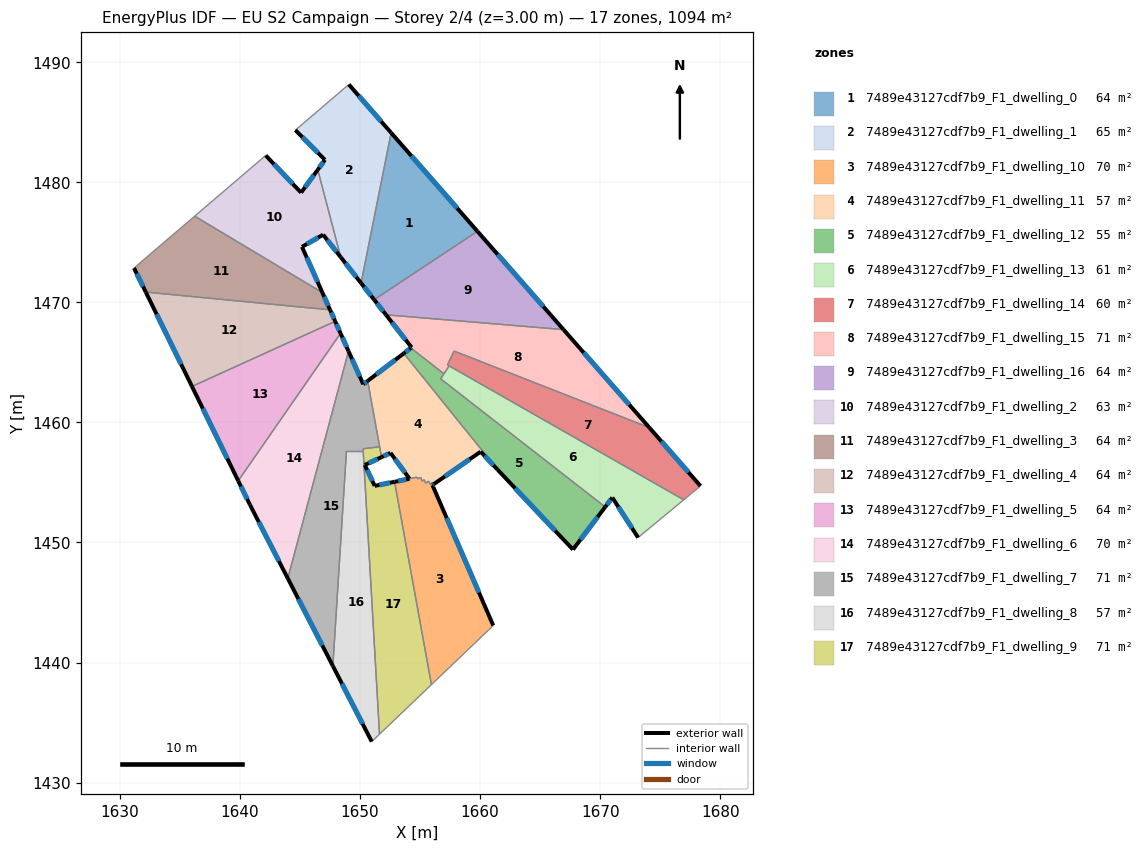
=== STOREY PLAN SPEC (per zone: floor XY polygon, exterior-wall plan segments, windows/doors) ===
zone 1: 7489e43127cdf7b9_F1_dwelling_0  (64.3 m²)
  floor: (1652.59, 1484.12) (1659.78, 1475.92) (1651.18, 1470.22) (1650.09, 1471.61)
  exterior wall: (1650.09, 1471.61) – (1651.18, 1470.22)  [1.8 m]
    window: (1650.34, 1471.28) – (1650.92, 1470.55)  [1.5 m²]
  exterior wall: (1659.78, 1475.92) – (1652.59, 1484.12)  [10.9 m]
    window: (1658.09, 1477.84) – (1654.28, 1482.20)  [9.2 m²]
  interior walls: 2
zone 2: 7489e43127cdf7b9_F1_dwelling_1  (65.4 m²)
  floor: (1649.07, 1488.15) (1652.59, 1484.12) (1650.09, 1471.61) (1648.39, 1473.77) (1646.48, 1481.05) (1647.08, 1481.87) (1644.62, 1484.35)
  exterior wall: (1648.39, 1473.77) – (1650.09, 1471.61)  [2.7 m]
    window: (1648.79, 1473.26) – (1649.69, 1472.12)  [2.3 m²]
  exterior wall: (1647.08, 1481.87) – (1646.48, 1481.05)  [1.0 m]
    window: (1646.94, 1481.68) – (1646.62, 1481.24)  [0.9 m²]
  exterior wall: (1644.62, 1484.35) – (1647.08, 1481.87)  [3.5 m]
    window: (1645.20, 1483.77) – (1646.50, 1482.45)  [2.9 m²]
  exterior wall: (1652.59, 1484.12) – (1649.07, 1488.15)  [5.4 m]
    window: (1651.77, 1485.07) – (1649.89, 1487.20)  [4.5 m²]
  interior walls: 3
zone 3: 7489e43127cdf7b9_F1_dwelling_10  (69.7 m²)
  floor: (1656.16, 1454.87) (1656.03, 1454.78) (1661.10, 1443.08) (1655.95, 1438.16) (1652.88, 1455.05) (1654.12, 1455.31) (1654.74, 1455.45) (1654.79, 1455.31) (1655.07, 1455.41) (1655.18, 1455.11) (1655.35, 1455.22) (1655.47, 1454.94) (1655.72, 1455.12) (1655.84, 1454.84) (1656.09, 1455.01)
  exterior wall: (1656.03, 1454.78) – (1656.16, 1454.87)  [0.2 m]
    window: (1656.06, 1454.80) – (1656.13, 1454.85)  [0.1 m²]
  exterior wall: (1661.10, 1443.08) – (1656.03, 1454.78)  [12.8 m]
    window: (1659.91, 1445.83) – (1657.22, 1452.04)  [10.8 m²]
  exterior wall: (1654.12, 1455.31) – (1652.88, 1455.05)  [1.3 m]
    window: (1653.83, 1455.25) – (1653.17, 1455.11)  [1.1 m²]
  interior walls: 12
zone 4: 7489e43127cdf7b9_F1_dwelling_11  (57.3 m²)
  floor: (1653.65, 1465.75) (1661.44, 1456.08) (1660.05, 1457.56) (1656.16, 1454.87) (1656.09, 1455.01) (1655.84, 1454.84) (1655.72, 1455.12) (1655.47, 1454.94) (1655.35, 1455.22) (1655.18, 1455.11) (1655.07, 1455.41) (1654.79, 1455.31) (1654.74, 1455.45) (1654.12, 1455.31) (1652.54, 1457.46) (1651.79, 1457.11) (1650.64, 1463.46)
  exterior wall: (1652.54, 1457.46) – (1654.12, 1455.31)  [2.7 m]
    window: (1652.91, 1456.96) – (1653.75, 1455.82)  [2.2 m²]
  exterior wall: (1651.79, 1457.11) – (1652.54, 1457.46)  [0.8 m]
    window: (1651.97, 1457.19) – (1652.36, 1457.38)  [0.7 m²]
  exterior wall: (1653.65, 1465.75) – (1650.64, 1463.46)  [3.8 m]
    window: (1652.94, 1465.21) – (1651.35, 1464.00)  [3.2 m²]
  exterior wall: (1660.05, 1457.56) – (1661.44, 1456.08)  [2.0 m]
    window: (1660.38, 1457.22) – (1661.11, 1456.43)  [1.7 m²]
  exterior wall: (1656.16, 1454.87) – (1660.05, 1457.56)  [4.7 m]
    window: (1657.07, 1455.50) – (1659.13, 1456.93)  [4.0 m²]
  interior walls: 13
zone 5: 7489e43127cdf7b9_F1_dwelling_12  (55.4 m²)
  floor: (1670.42, 1452.96) (1667.74, 1449.41) (1661.44, 1456.08) (1653.65, 1465.75) (1654.23, 1466.20) (1656.99, 1464.05) (1656.71, 1463.64)
  exterior wall: (1667.74, 1449.41) – (1670.42, 1452.96)  [4.5 m]
    window: (1668.37, 1450.24) – (1669.79, 1452.13)  [3.8 m²]
  exterior wall: (1661.44, 1456.08) – (1667.74, 1449.41)  [9.2 m]
    window: (1662.92, 1454.52) – (1666.26, 1450.98)  [7.7 m²]
  exterior wall: (1654.23, 1466.20) – (1653.65, 1465.75)  [0.7 m]
    window: (1654.10, 1466.09) – (1653.78, 1465.86)  [0.6 m²]
  interior walls: 4
zone 6: 7489e43127cdf7b9_F1_dwelling_13  (60.8 m²)
  floor: (1676.97, 1453.55) (1673.16, 1450.41) (1671.02, 1453.74) (1670.42, 1452.96) (1656.71, 1463.64) (1657.43, 1464.71)
  exterior wall: (1671.02, 1453.74) – (1673.16, 1450.41)  [4.0 m]
    window: (1671.52, 1452.96) – (1672.66, 1451.19)  [3.3 m²]
  exterior wall: (1670.42, 1452.96) – (1671.02, 1453.74)  [1.0 m]
    window: (1670.56, 1453.14) – (1670.88, 1453.56)  [0.8 m²]
  interior walls: 5
zone 7: 7489e43127cdf7b9_F1_dwelling_14  (60.0 m²)
  floor: (1674.10, 1459.56) (1678.36, 1454.71) (1676.97, 1453.55) (1657.43, 1464.71) (1657.28, 1464.79) (1657.84, 1465.95)
  exterior wall: (1678.36, 1454.71) – (1674.10, 1459.56)  [6.5 m]
    window: (1677.36, 1455.85) – (1675.10, 1458.42)  [5.4 m²]
  interior walls: 5
zone 8: 7489e43127cdf7b9_F1_dwelling_15  (70.6 m²)
  floor: (1666.95, 1467.73) (1674.10, 1459.56) (1657.84, 1465.95) (1657.28, 1464.79) (1657.43, 1464.71) (1656.99, 1464.05) (1654.23, 1466.20) (1654.30, 1466.25) (1652.16, 1468.96)
  exterior wall: (1652.16, 1468.96) – (1654.30, 1466.25)  [3.5 m]
    window: (1652.66, 1468.33) – (1653.80, 1466.89)  [2.9 m²]
  exterior wall: (1674.10, 1459.56) – (1666.95, 1467.73)  [10.9 m]
    window: (1672.43, 1461.48) – (1668.63, 1465.81)  [9.2 m²]
  exterior wall: (1654.30, 1466.25) – (1654.23, 1466.20)  [0.1 m]
    window: (1654.28, 1466.24) – (1654.25, 1466.21)  [0.1 m²]
  interior walls: 6
zone 9: 7489e43127cdf7b9_F1_dwelling_16  (64.3 m²)
  floor: (1659.78, 1475.92) (1666.95, 1467.73) (1652.16, 1468.96) (1651.18, 1470.22)
  exterior wall: (1651.18, 1470.22) – (1652.16, 1468.96)  [1.6 m]
    window: (1651.41, 1469.93) – (1651.93, 1469.26)  [1.3 m²]
  exterior wall: (1666.95, 1467.73) – (1659.78, 1475.92)  [10.9 m]
    window: (1665.27, 1469.65) – (1661.46, 1473.99)  [9.2 m²]
  interior walls: 2
zone 10: 7489e43127cdf7b9_F1_dwelling_2  (63.3 m²)
  floor: (1646.48, 1481.05) (1648.39, 1473.77) (1646.92, 1475.64) (1645.17, 1474.62) (1646.87, 1470.81) (1636.23, 1477.18) (1642.15, 1482.24) (1645.09, 1479.14)
  exterior wall: (1646.48, 1481.05) – (1645.09, 1479.14)  [2.4 m]
    window: (1646.15, 1480.60) – (1645.42, 1479.59)  [2.0 m²]
  exterior wall: (1646.92, 1475.64) – (1648.39, 1473.77)  [2.4 m]
    window: (1647.27, 1475.20) – (1648.05, 1474.21)  [2.0 m²]
  exterior wall: (1645.17, 1474.62) – (1646.92, 1475.64)  [2.0 m]
    window: (1645.58, 1474.86) – (1646.51, 1475.40)  [1.7 m²]
  exterior wall: (1646.87, 1470.81) – (1645.17, 1474.62)  [4.2 m]
    window: (1646.47, 1471.71) – (1645.57, 1473.73)  [3.5 m²]
  exterior wall: (1645.09, 1479.14) – (1642.15, 1482.24)  [4.3 m]
    window: (1644.40, 1479.87) – (1642.84, 1481.51)  [3.6 m²]
  interior walls: 3
zone 11: 7489e43127cdf7b9_F1_dwelling_3  (64.3 m²)
  floor: (1646.87, 1470.81) (1647.51, 1469.38) (1632.16, 1470.86) (1631.17, 1472.86) (1636.23, 1477.18)
  exterior wall: (1647.51, 1469.38) – (1646.87, 1470.81)  [1.6 m]
    window: (1647.36, 1469.72) – (1647.02, 1470.48)  [1.3 m²]
  exterior wall: (1631.17, 1472.86) – (1632.16, 1470.86)  [2.2 m]
    window: (1631.41, 1472.39) – (1631.93, 1471.33)  [1.9 m²]
  interior walls: 3
zone 12: 7489e43127cdf7b9_F1_dwelling_4  (64.3 m²)
  floor: (1647.51, 1469.38) (1647.93, 1468.42) (1636.01, 1463.00) (1632.16, 1470.86)
  exterior wall: (1647.93, 1468.42) – (1647.51, 1469.38)  [1.0 m]
    window: (1647.83, 1468.65) – (1647.61, 1469.15)  [0.9 m²]
  exterior wall: (1632.16, 1470.86) – (1636.01, 1463.00)  [8.7 m]
    window: (1633.06, 1469.01) – (1635.10, 1464.84)  [7.4 m²]
  interior walls: 2
zone 13: 7489e43127cdf7b9_F1_dwelling_5  (64.3 m²)
  floor: (1647.93, 1468.42) (1648.38, 1467.42) (1639.85, 1455.14) (1636.01, 1463.00)
  exterior wall: (1648.38, 1467.42) – (1647.93, 1468.42)  [1.1 m]
    window: (1648.27, 1467.66) – (1648.04, 1468.19)  [0.9 m²]
  exterior wall: (1636.01, 1463.00) – (1639.85, 1455.14)  [8.8 m]
    window: (1636.91, 1461.15) – (1638.95, 1456.98)  [7.4 m²]
  interior walls: 2
zone 14: 7489e43127cdf7b9_F1_dwelling_6  (70.2 m²)
  floor: (1648.38, 1467.42) (1649.04, 1465.93) (1643.98, 1447.01) (1640.83, 1453.15) (1639.85, 1455.14)
  exterior wall: (1639.85, 1455.14) – (1640.83, 1453.15)  [2.2 m]
    window: (1640.08, 1454.67) – (1640.60, 1453.62)  [1.9 m²]
  exterior wall: (1649.04, 1465.93) – (1648.38, 1467.42)  [1.6 m]
    window: (1648.89, 1466.28) – (1648.53, 1467.07)  [1.4 m²]
  exterior wall: (1640.83, 1453.15) – (1643.98, 1447.01)  [6.9 m]
    window: (1641.57, 1451.71) – (1643.24, 1448.45)  [5.8 m²]
  interior walls: 2
zone 15: 7489e43127cdf7b9_F1_dwelling_7  (71.2 m²)
  floor: (1649.04, 1465.93) (1650.27, 1463.18) (1650.64, 1463.46) (1651.64, 1457.97) (1650.26, 1457.81) (1650.27, 1457.58) (1648.87, 1457.58) (1647.74, 1439.71) (1643.98, 1447.01)
  exterior wall: (1643.98, 1447.01) – (1647.74, 1439.71)  [8.2 m]
    window: (1644.87, 1445.30) – (1646.86, 1441.43)  [6.9 m²]
  exterior wall: (1650.27, 1463.18) – (1649.04, 1465.93)  [3.0 m]
    window: (1649.98, 1463.82) – (1649.33, 1465.29)  [2.5 m²]
  exterior wall: (1650.64, 1463.46) – (1650.27, 1463.18)  [0.5 m]
    window: (1650.55, 1463.39) – (1650.36, 1463.24)  [0.4 m²]
  interior walls: 6
zone 16: 7489e43127cdf7b9_F1_dwelling_8  (57.4 m²)
  floor: (1650.27, 1457.58) (1651.62, 1434.03) (1650.98, 1433.41) (1647.74, 1439.71) (1648.87, 1457.58)
  exterior wall: (1647.74, 1439.71) – (1650.98, 1433.41)  [7.1 m]
    window: (1648.50, 1438.23) – (1650.22, 1434.89)  [6.0 m²]
  interior walls: 4
zone 17: 7489e43127cdf7b9_F1_dwelling_9  (70.6 m²)
  floor: (1652.88, 1455.05) (1655.95, 1438.16) (1651.62, 1434.03) (1650.26, 1457.81) (1651.64, 1457.97) (1651.79, 1457.11) (1650.40, 1456.46) (1651.22, 1454.71)
  exterior wall: (1650.40, 1456.46) – (1651.79, 1457.11)  [1.5 m]
    window: (1650.73, 1456.61) – (1651.47, 1456.96)  [1.3 m²]
  exterior wall: (1651.22, 1454.71) – (1650.40, 1456.46)  [1.9 m]
    window: (1651.03, 1455.12) – (1650.59, 1456.05)  [1.6 m²]
  exterior wall: (1652.88, 1455.05) – (1651.22, 1454.71)  [1.7 m]
    window: (1652.49, 1454.97) – (1651.61, 1454.79)  [1.4 m²]
  interior walls: 6

=== DERIVED (storey summary) ===
Building: EU S2 Campaign
Storey: 2 of 4  (floor level z = 3.00 m)
Storey gross floor area: 1093.6 m²
Zones on this storey: 17
  - 7489e43127cdf7b9_F1_dwelling_0: floor 64.3 m²; exterior wall 12.7 m (38.0 m²); 2 window(s) 10.7 m²; WWR 28.1%
  - 7489e43127cdf7b9_F1_dwelling_1: floor 65.4 m²; exterior wall 12.6 m (37.8 m²); 4 window(s) 10.6 m²; WWR 28.1%
  - 7489e43127cdf7b9_F1_dwelling_10: floor 69.7 m²; exterior wall 14.2 m (42.5 m²); 3 window(s) 12.0 m²; WWR 28.1%
  - 7489e43127cdf7b9_F1_dwelling_11: floor 57.3 m²; exterior wall 14.0 m (42.1 m²); 5 window(s) 11.8 m²; WWR 28.1%
  - 7489e43127cdf7b9_F1_dwelling_12: floor 55.4 m²; exterior wall 14.4 m (43.1 m²); 3 window(s) 12.1 m²; WWR 28.1%
  - 7489e43127cdf7b9_F1_dwelling_13: floor 60.8 m²; exterior wall 4.9 m (14.8 m²); 2 window(s) 4.2 m²; WWR 28.1%
  - 7489e43127cdf7b9_F1_dwelling_14: floor 60.0 m²; exterior wall 6.5 m (19.4 m²); 1 window(s) 5.4 m²; WWR 28.1%
  - 7489e43127cdf7b9_F1_dwelling_15: floor 70.6 m²; exterior wall 14.4 m (43.2 m²); 3 window(s) 12.1 m²; WWR 28.1%
  - 7489e43127cdf7b9_F1_dwelling_16: floor 64.3 m²; exterior wall 12.5 m (37.4 m²); 2 window(s) 10.5 m²; WWR 28.1%
  - 7489e43127cdf7b9_F1_dwelling_2: floor 63.3 m²; exterior wall 15.2 m (45.6 m²); 5 window(s) 12.8 m²; WWR 28.1%
  - 7489e43127cdf7b9_F1_dwelling_3: floor 64.3 m²; exterior wall 3.8 m (11.4 m²); 2 window(s) 3.2 m²; WWR 28.1%
  - 7489e43127cdf7b9_F1_dwelling_4: floor 64.3 m²; exterior wall 9.8 m (29.4 m²); 2 window(s) 8.3 m²; WWR 28.1%
  - 7489e43127cdf7b9_F1_dwelling_5: floor 64.3 m²; exterior wall 9.8 m (29.5 m²); 2 window(s) 8.3 m²; WWR 28.1%
  - 7489e43127cdf7b9_F1_dwelling_6: floor 70.2 m²; exterior wall 10.7 m (32.2 m²); 3 window(s) 9.1 m²; WWR 28.1%
  - 7489e43127cdf7b9_F1_dwelling_7: floor 71.2 m²; exterior wall 11.7 m (35.1 m²); 3 window(s) 9.9 m²; WWR 28.1%
  - 7489e43127cdf7b9_F1_dwelling_8: floor 57.4 m²; exterior wall 7.1 m (21.2 m²); 1 window(s) 6.0 m²; WWR 28.1%
  - 7489e43127cdf7b9_F1_dwelling_9: floor 70.6 m²; exterior wall 5.2 m (15.5 m²); 3 window(s) 4.4 m²; WWR 28.1%
Zone adjacency (shared interzone walls):
  - 7489e43127cdf7b9_F1_dwelling_0 ↔ 7489e43127cdf7b9_F1_dwelling_1
  - 7489e43127cdf7b9_F1_dwelling_0 ↔ 7489e43127cdf7b9_F1_dwelling_16
  - 7489e43127cdf7b9_F1_dwelling_1 ↔ 7489e43127cdf7b9_F1_dwelling_2
  - 7489e43127cdf7b9_F1_dwelling_10 ↔ 7489e43127cdf7b9_F1_dwelling_11
  - 7489e43127cdf7b9_F1_dwelling_10 ↔ 7489e43127cdf7b9_F1_dwelling_9
  - 7489e43127cdf7b9_F1_dwelling_11 ↔ 7489e43127cdf7b9_F1_dwelling_12
  - 7489e43127cdf7b9_F1_dwelling_11 ↔ 7489e43127cdf7b9_F1_dwelling_7
  - 7489e43127cdf7b9_F1_dwelling_11 ↔ 7489e43127cdf7b9_F1_dwelling_9
  - 7489e43127cdf7b9_F1_dwelling_12 ↔ 7489e43127cdf7b9_F1_dwelling_13
  - 7489e43127cdf7b9_F1_dwelling_12 ↔ 7489e43127cdf7b9_F1_dwelling_15
  - 7489e43127cdf7b9_F1_dwelling_13 ↔ 7489e43127cdf7b9_F1_dwelling_14
  - 7489e43127cdf7b9_F1_dwelling_13 ↔ 7489e43127cdf7b9_F1_dwelling_15
  - 7489e43127cdf7b9_F1_dwelling_14 ↔ 7489e43127cdf7b9_F1_dwelling_15
  - 7489e43127cdf7b9_F1_dwelling_15 ↔ 7489e43127cdf7b9_F1_dwelling_16
  - 7489e43127cdf7b9_F1_dwelling_2 ↔ 7489e43127cdf7b9_F1_dwelling_3
  - 7489e43127cdf7b9_F1_dwelling_3 ↔ 7489e43127cdf7b9_F1_dwelling_4
  - 7489e43127cdf7b9_F1_dwelling_4 ↔ 7489e43127cdf7b9_F1_dwelling_5
  - 7489e43127cdf7b9_F1_dwelling_5 ↔ 7489e43127cdf7b9_F1_dwelling_6
  - 7489e43127cdf7b9_F1_dwelling_6 ↔ 7489e43127cdf7b9_F1_dwelling_7
  - 7489e43127cdf7b9_F1_dwelling_7 ↔ 7489e43127cdf7b9_F1_dwelling_8
  - 7489e43127cdf7b9_F1_dwelling_7 ↔ 7489e43127cdf7b9_F1_dwelling_9
  - 7489e43127cdf7b9_F1_dwelling_8 ↔ 7489e43127cdf7b9_F1_dwelling_9